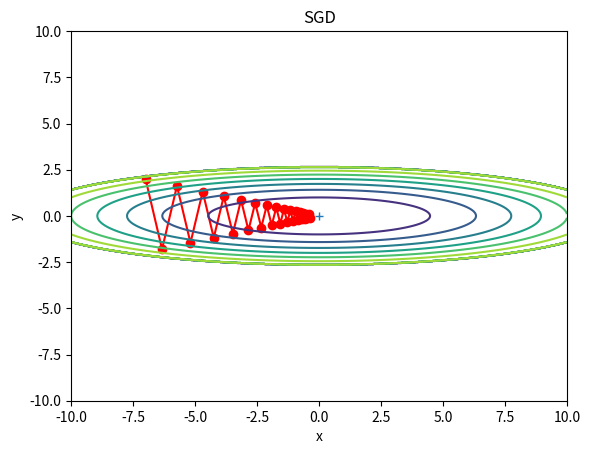

This figure's Python source:
# cording: utf-8

import matplotlib.pyplot as plt
import numpy as np


class sgd:

    """確率的勾配降下法（Stochastic Gradient Descent）"""

    def __init__(self, lr=0.01):
        self.lr = lr

    def update(self, params, grads):
        for key in params.keys():
            params[key] -= self.lr * grads[key]


if __name__ == "__main__":
    from collections import OrderedDict
    import matplotlib.pyplot as plt


    def f(x, y):
        return x**2 / 20.0 + y**2

    def df(x, y):
        return x / 10.0, 2.0*y

    init_pos = (-7.0, 2.0)
    params = {}
    grads = {}
    grads['x'], grads['y'] = 0, 0

    optimizers = OrderedDict()
    optimizers['SGD'] = sgd(lr=0.95)
    
    idx = 1

    for key in optimizers:
        optimizer = optimizers[key]
        x_history = []
        y_history = []
        params['x'], params['y'] = init_pos[0], init_pos[1]

        for i in range(30):
            x_history.append(params['x'])
            y_history.append(params['y'])

            grads['x'], grads['y'] = df(params['x'], params['y'])
            optimizer.update(params, grads)

        x = np.arange(-10, 10, 0.01)
        y = np.arange(-5, 5, 0.01)

        X, Y = np.meshgrid(x, y)
        Z = f(X, Y)

        # for simple contour line
        mask = Z > 7
        Z[mask] = 0

        # plot
        #plt.subplot(2, 2, idx)
        idx += 1
        plt.plot(x_history, y_history, 'o-', color="red")
        plt.contour(X, Y, Z)
        plt.ylim(-10, 10)
        plt.xlim(-10, 10)
        plt.plot(0, 0, '+')
        #colorbar()
        #spring()
        plt.title(key)
        plt.xlabel("x")
        plt.ylabel("y")

    plt.show()
